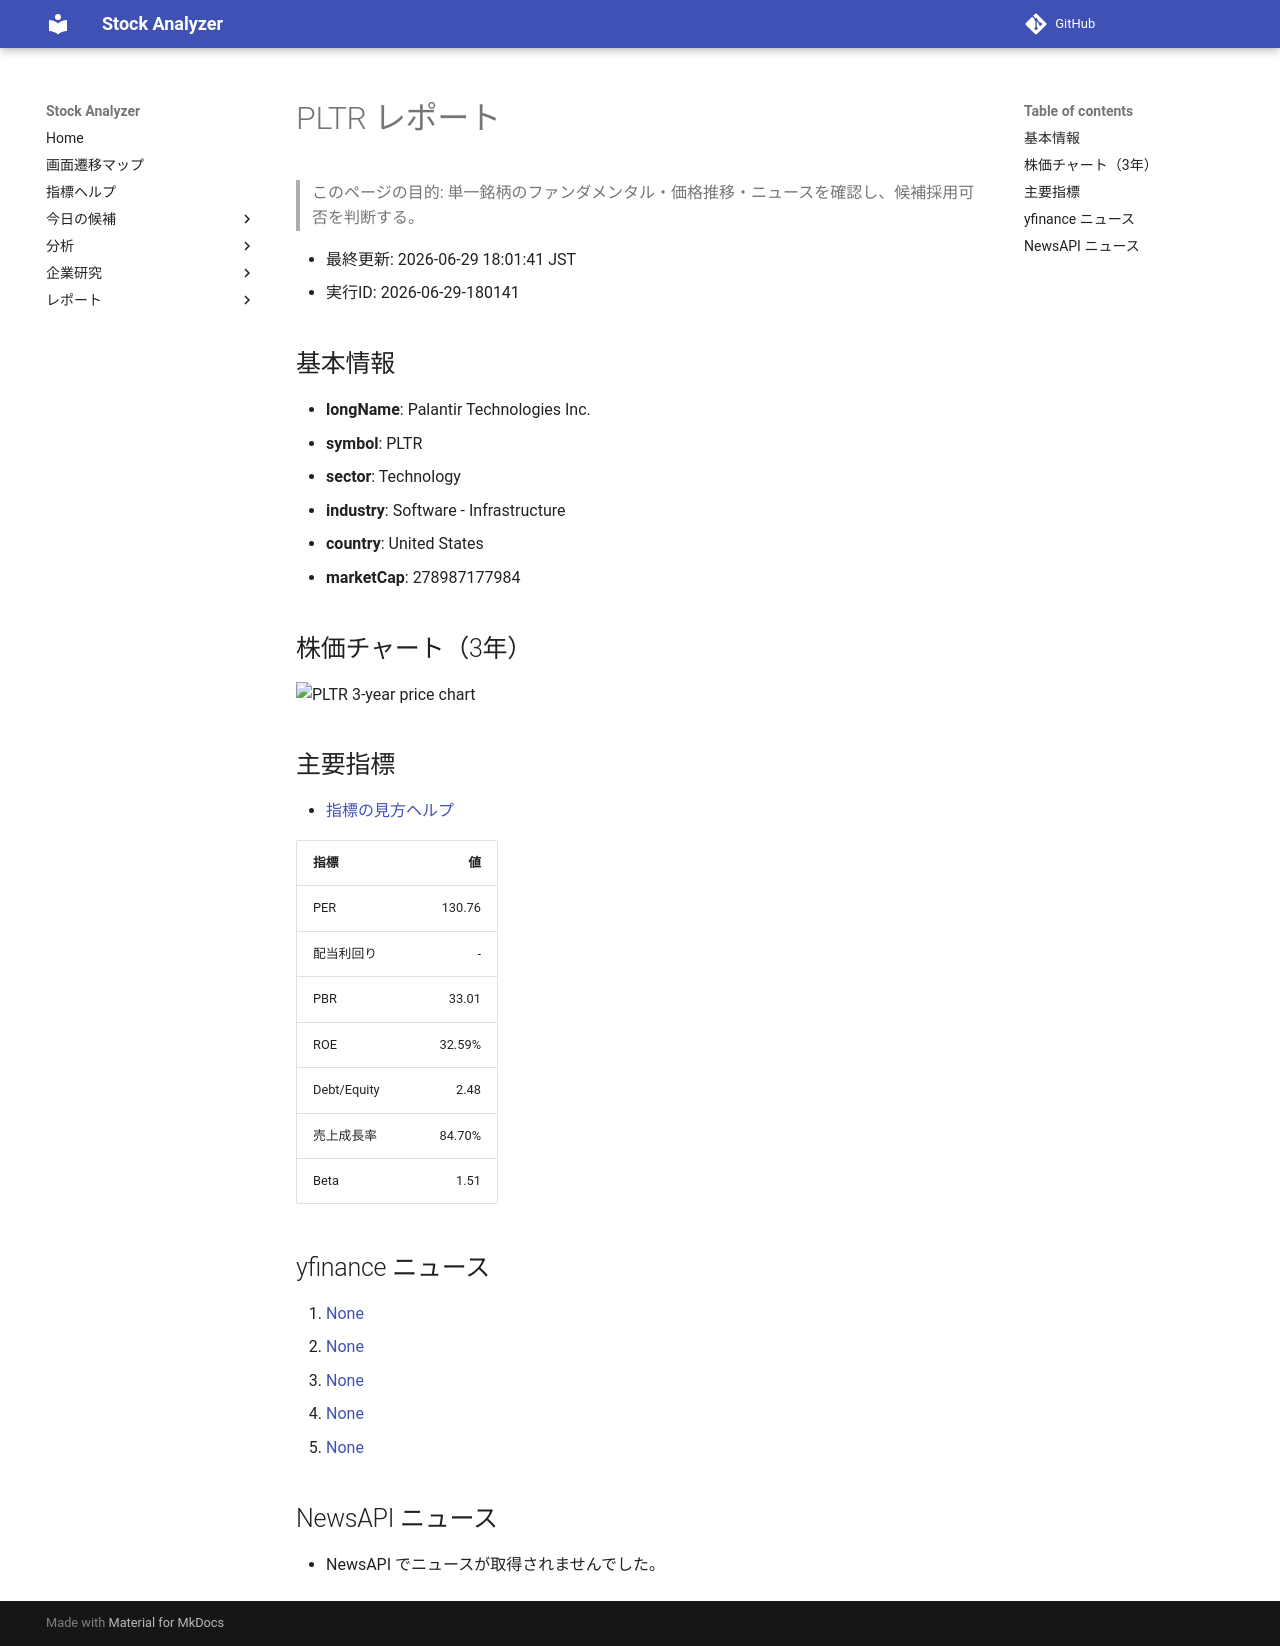

repository: Yumi-note/Making-APP · page: reports/2026-06-29/180141/PLTR/index.html · generator: mkdocs

# PLTR レポート

> このページの目的: 単一銘柄のファンダメンタル・価格推移・ニュースを確認し、候補採用可否を判断する。

- 最終更新: 2026-06-29 18:01:41 JST
- 実行ID: 2026-06-29-180141

## 基本情報

- **longName**: Palantir Technologies Inc.
- **symbol**: PLTR
- **sector**: Technology
- **industry**: Software - Infrastructure
- **country**: United States
- **marketCap**: 278987177984

## 株価チャート（3年）

![PLTR 3-year price chart](PLTR_3y.png)

## 主要指標

- [指標の見方ヘルプ](../../../../indicators.md)

| 指標 | 値 |
|---|---:|
| PER | 130.76 |
| 配当利回り | - |
| PBR | 33.01 |
| ROE | 32.59% |
| Debt/Equity | 2.48 |
| 売上成長率 | 84.70% |
| Beta | 1.51 |

## yfinance ニュース

1. [None](None)
2. [None](None)
3. [None](None)
4. [None](None)
5. [None](None)

## NewsAPI ニュース

- NewsAPI でニュースが取得されませんでした。
